Run: headless pygame with SDL's dummy video driver; simulated clock (each Clock.tick advances the game by its frame time, no real sleeping); random seed 0; keys injected as events and as key.get_pressed() state; mouse plan: one left click at the window centre at the start of phase 2, then a move to the lower-right quarter at the start of phase 3.
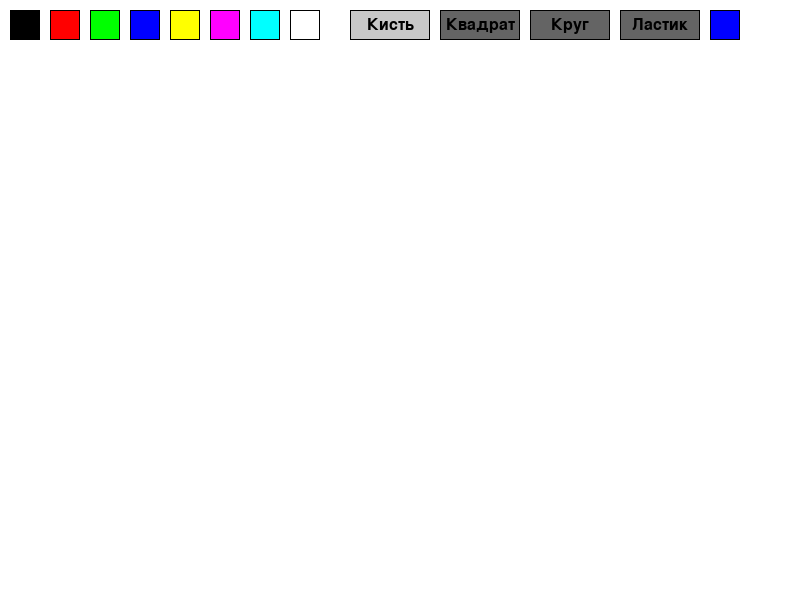
Frame 1 of 4 · flips 1–60 · no input
Frame 2 of 4 · flips 61–180 · clicked the window centre · tapped SPACE, RETURN · held RIGHT (→), D · screen unchanged from frame 1, image omitted
Frame 3 of 4 · flips 181–300 · moved the mouse to the lower-right quarter · held DOWN (↓), S · screen unchanged from frame 2, image omitted
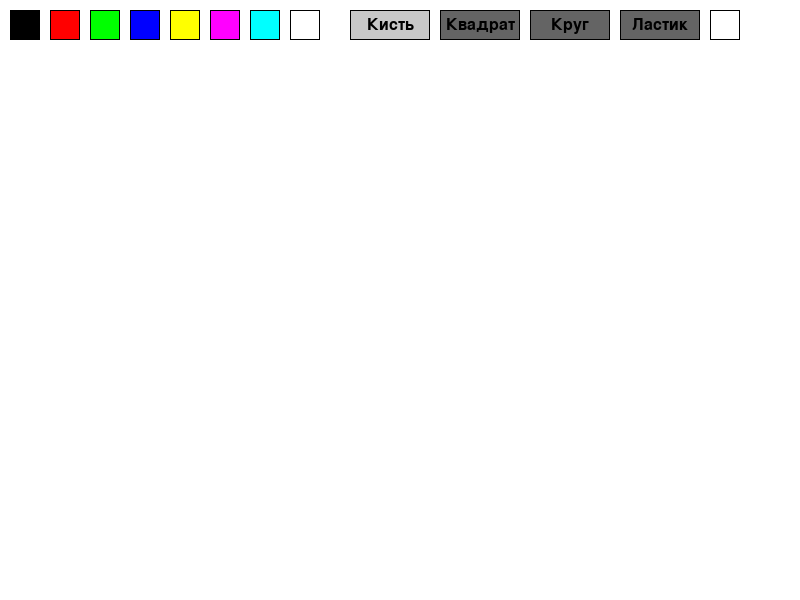
Frame 4 of 4 · flips 301–420 · held LEFT (←), A, UP (↑), W

The pygame program that drew these frames:

import pygame

def main():
    pygame.init()
    screen = pygame.display.set_mode((800, 600))
    pygame.display.set_caption("Типа Пэйнт")  # название окошка
    clock = pygame.time.Clock()
    
    # Тут все цвета какие есть
    BLACK = (0, 0, 0)
    WHITE = (255, 255, 255)
    RED = (255, 0, 0)
    GREEN = (0, 255, 0)
    BLUE = (0, 0, 255)
    YELLOW = (255, 255, 0)
    PURPLE = (255, 0, 255)
    CYAN = (0, 255, 255)
    
    # Переменные для рисования
    radius = 15  # размер кисточки
    current_color = BLUE  # начальный цвет
    points = []
    drawing = False  # рисуем или нет
    last_pos = None  # где была мышь в прошлый раз
    current_tool = 'pen'  # чем рисуем: кисть, квадрат, круг, ластик
    
    # Палитра цветов - квадратики сверху
    colors = [BLACK, RED, GREEN, BLUE, YELLOW, PURPLE, CYAN, WHITE]
    color_buttons = []
    for i, color in enumerate(colors):
        color_buttons.append(pygame.Rect(10 + i*40, 10, 30, 30))
    
    # Кнопки инструментов
    tool_buttons = [
        {'rect': pygame.Rect(350, 10, 80, 30), 'tool': 'pen', 'text': 'Кисть'},
        {'rect': pygame.Rect(440, 10, 80, 30), 'tool': 'rectangle', 'text': 'Квадрат'},
        {'rect': pygame.Rect(530, 10, 80, 30), 'tool': 'circle', 'text': 'Круг'},
        {'rect': pygame.Rect(620, 10, 80, 30), 'tool': 'eraser', 'text': 'Ластик'}
    ]
    
    # Холсты для рисования
    canvas = pygame.Surface((800, 600))  # основной холст
    canvas.fill(WHITE)  # белый фон
    temp_surface = pygame.Surface((800, 600), pygame.SRCALPHA)  # временный для фигур
    
    # Для рисования фигур
    start_pos = None  # откуда начали рисовать
    current_shape = None  # что сейчас рисуем
    
    def draw_interface():
        #Рисуем панельку сверху с инструментам
        # Рисуем цветные квадратики
        for i, button in enumerate(color_buttons):
            pygame.draw.rect(screen, colors[i], button)
            pygame.draw.rect(screen, BLACK, button, 1)  # черная рамка
        
        # Рисуем кнопки инструментов
        for button in tool_buttons:
            # Подсвечиваем выбранный инструмент
            if current_tool == button['tool']:
                color = (200, 200, 200)  # светлый если выбран
            else:
                color = (100, 100, 100)  # темный если не выбран
            
            pygame.draw.rect(screen, color, button['rect'])
            pygame.draw.rect(screen, BLACK, button['rect'], 1)
            
            # Текст на кнопках
            font = pygame.font.Font(None, 24)
            text = font.render(button['text'], True, BLACK)
            text_rect = text.get_rect(center=button['rect'].center)
            screen.blit(text, text_rect)
        
        # Показываем текущий цвет
        pygame.draw.rect(screen, current_color, (710, 10, 30, 30))
        pygame.draw.rect(screen, BLACK, (710, 10, 30, 30), 1)
    
    def draw_pen(pos):
        #Рисуем обычной кистью"""
        if last_pos:
            pygame.draw.line(canvas, current_color, last_pos, pos, radius)
        return pos
    
    def draw_rectangle(start, end):
        #Рисуем прямоугольник или квадрат
        temp_surface.fill((0, 0, 0, 0))  # очищаем временную поверхность
        # Создаем прямоугольник от начальной до конечной точки
        rect = pygame.Rect(
            min(start[0], end[0]),
            min(start[1], end[1]),
            abs(end[0] - start[0]),
            abs(end[1] - start[1])
        )
        pygame.draw.rect(temp_surface, current_color, rect, max(1, radius//2))
        return rect
    
    def draw_circle(start, end):
        #Рисуем круг
        temp_surface.fill((0, 0, 0, 0))  # очищаем временную поверхность
        # Находим центр между двумя точками
        center_x = (start[0] + end[0]) // 2
        center_y = (start[1] + end[1]) // 2
        # Считаем радиус по расстоянию между точками
        radius_shape = int(((end[0] - start[0])**2 + (end[1] - start[1])**2)**0.5) // 2
        pygame.draw.circle(temp_surface, current_color, (center_x, center_y), radius_shape, max(1, radius//2))
        return (center_x, center_y, radius_shape)
    
    def draw_eraser(pos):
        #Стираем ластиком
        if last_pos:
            pygame.draw.line(canvas, WHITE, last_pos, pos, radius * 2)
        return pos
    
    # Главный цикл игры
    while True:
        # Проверяем нажатые клавиши
        pressed = pygame.key.get_pressed()
        alt_held = pressed[pygame.K_LALT] or pressed[pygame.K_RALT]
        ctrl_held = pressed[pygame.K_LCTRL] or pressed[pygame.K_RCTRL]
        
        # Обрабатываем события
        for event in pygame.event.get():
            # Выход из игры
            if event.type == pygame.QUIT:
                return
            if event.type == pygame.KEYDOWN:
                if event.key == pygame.K_w and ctrl_held:
                    return
                if event.key == pygame.K_F4 and alt_held:
                    return
                if event.key == pygame.K_ESCAPE:
                    return
                
                # Быстрые клавиши для цветов
                if event.key == pygame.K_r:
                    current_color = RED
                elif event.key == pygame.K_g:
                    current_color = GREEN
                elif event.key == pygame.K_b:
                    current_color = BLUE
                elif event.key == pygame.K_y:
                    current_color = YELLOW
                elif event.key == pygame.K_p:
                    current_color = PURPLE
                elif event.key == pygame.K_c:
                    current_color = CYAN
                elif event.key == pygame.K_k:
                    current_color = BLACK
                elif event.key == pygame.K_w:
                    current_color = WHITE
            
            # Клики мыши
            if event.type == pygame.MOUSEBUTTONDOWN:
                pos = pygame.mouse.get_pos()  # где кликнули
                
                # Проверяем клик по цветам
                for i, button in enumerate(color_buttons):
                    if button.collidepoint(pos):
                        current_color = colors[i]
                        break
                
                # Проверяем клик по инструментам
                for button in tool_buttons:
                    if button['rect'].collidepoint(pos):
                        current_tool = button['tool']
                        break
                
                # Начинаем рисовать если кликнули ниже панели
                if pos[1] > 50:
                    if event.button == 1:  # Левая кнопка - рисуем
                        drawing = True
                        last_pos = pos
                        start_pos = pos
                    elif event.button == 3:  # Правая кнопка - уменьшаем кисть
                        radius = max(1, radius - 1)
                    elif event.button == 4:  # Колесико вверх - увеличиваем кисть
                        radius = min(50, radius + 1)
                    elif event.button == 5:  # Колесико вниз - уменьшаем кисть
                        radius = max(1, radius - 1)
            
            # Отпустили кнопку мыши
            if event.type == pygame.MOUSEBUTTONUP:
                if event.button == 1 and drawing:
                    drawing = False
                    
                    # Фиксируем фигуры на основном холсте
                    if current_tool in ["rectangle", "circle"] and current_shape:
                        canvas.blit(temp_surface, (0, 0))
                        temp_surface.fill((0, 0, 0, 0))  # очищаем временную поверхность
                    
                    # Сбрасываем переменные
                    last_pos = None
                    start_pos = None
                    current_shape = None
            
            # Движение мыши
            if event.type == pygame.MOUSEMOTION:
                if drawing:  # если рисуем
                    pos = pygame.mouse.get_pos()
                    
                    if current_tool == "pen":
                        last_pos = draw_pen(pos)
                    
                    elif current_tool == "eraser":
                        last_pos = draw_eraser(pos)
                    
                    elif current_tool == "rectangle" and start_pos:
                        current_shape = draw_rectangle(start_pos, pos)
                    
                    elif current_tool == "circle" and start_pos:
                        current_shape = draw_circle(start_pos, pos)
        
        # Рисуем все на экран
        screen.blit(canvas, (0, 0))  # основной холст
        screen.blit(temp_surface, (0, 0))  # временные фигуры
        draw_interface()  # панель инструментов
        
        pygame.display.flip()  # обновляем экран
        clock.tick(60)  # 60 кадров в секунду

# Старая функция для совместимости (можно игнорить)
def drawLineBetween(screen, index, start, end, width, color_mode):
    c1 = max(0, min(255, 2 * index - 256))
    c2 = max(0, min(255, 2 * index))
    
    if color_mode == 'blue':
        color = (c1, c1, c2)
    elif color_mode == 'red':
        color = (c2, c1, c1)
    elif color_mode == 'green':
        color = (c1, c2, c1)
    
    dx = start[0] - end[0]
    dy = start[1] - end[1]
    iterations = max(abs(dx), abs(dy))
    
    for i in range(iterations):
        progress = 1.0 * i / iterations
        aprogress = 1 - progress
        x = int(aprogress * start[0] + progress * end[0])
        y = int(aprogress * start[1] + progress * end[1])
        pygame.draw.circle(screen, color, (x, y), width)

main()
